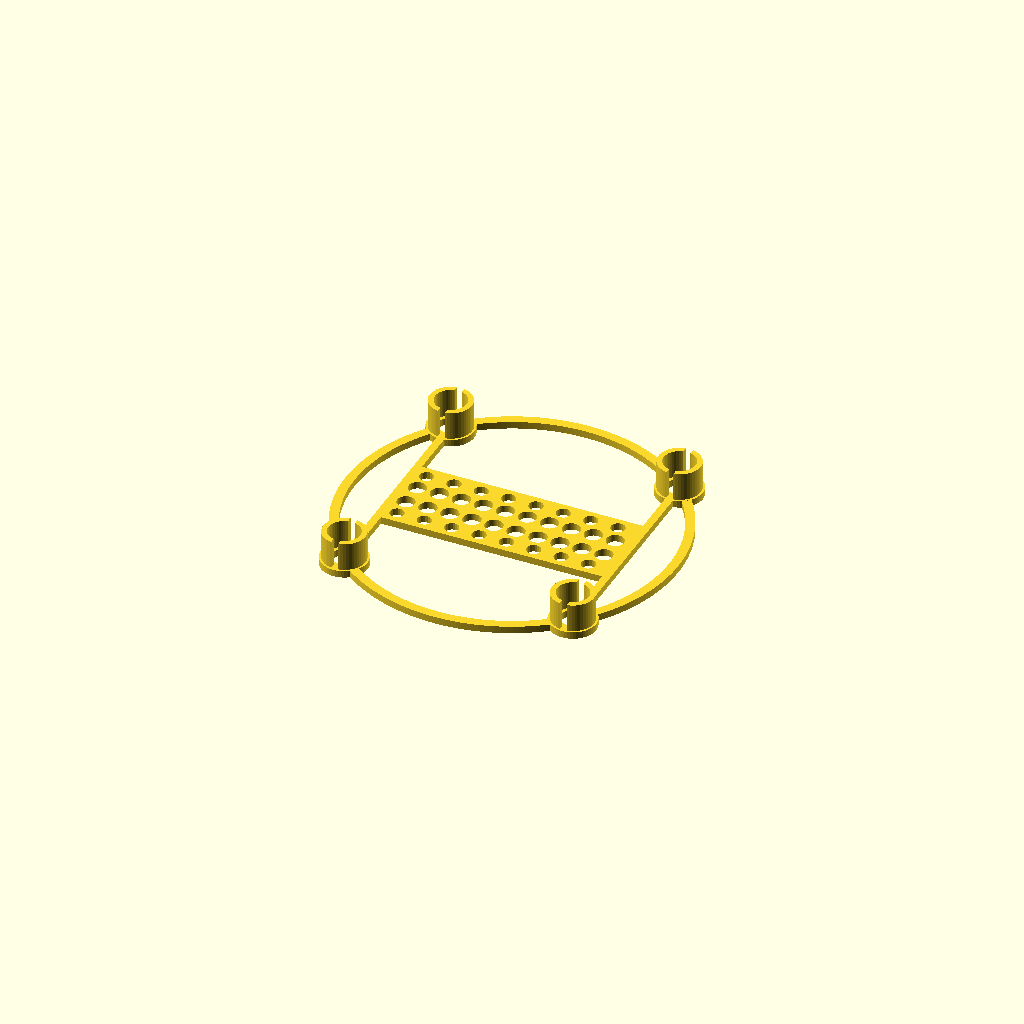
Cell 1: the model at its default parameters.
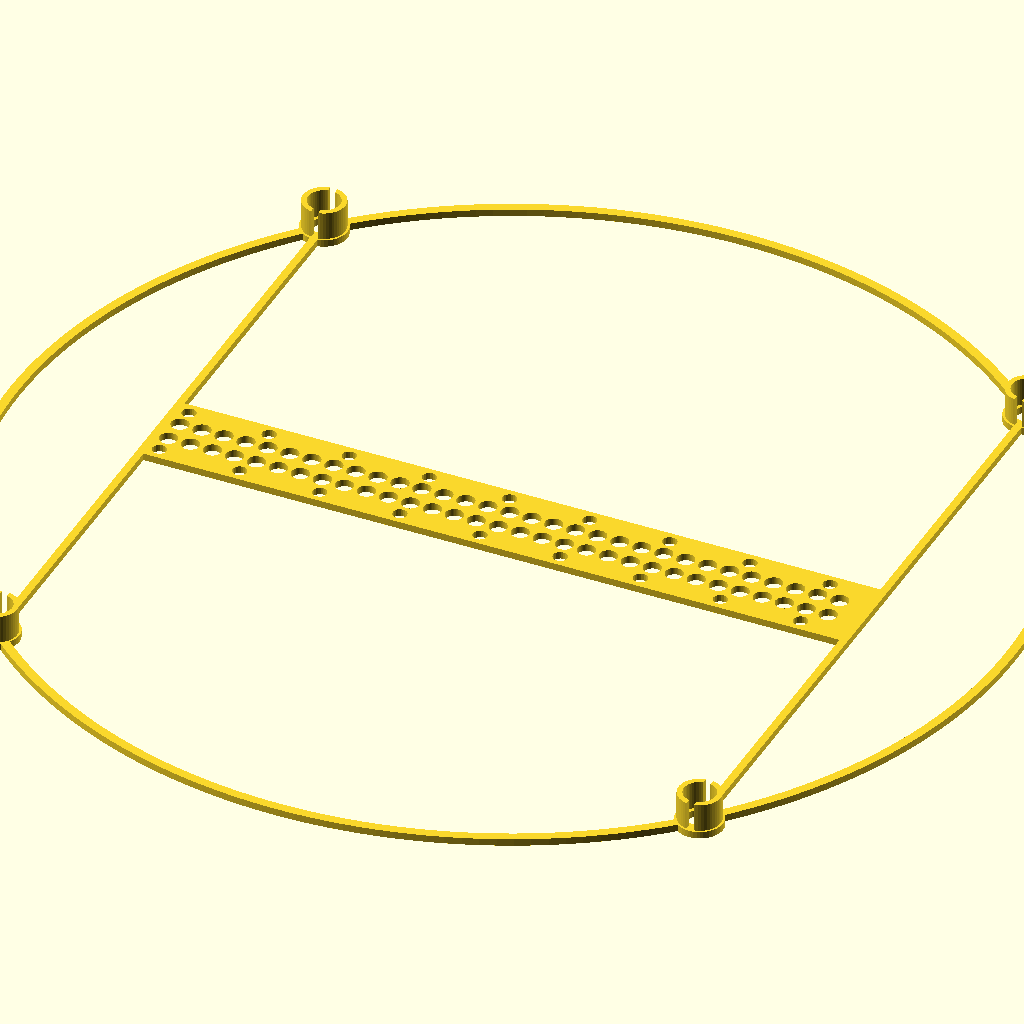
Cell 2: the same model with quadWidth = 200.
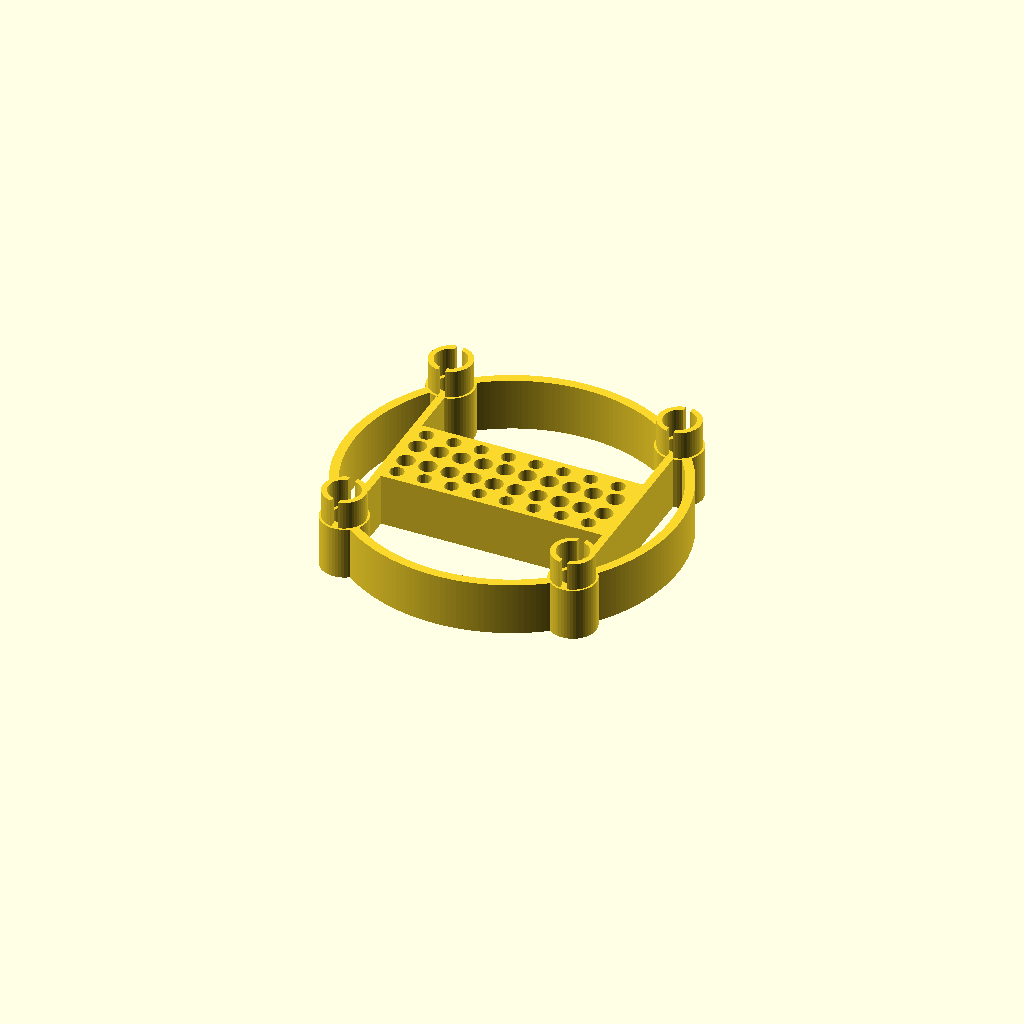
Cell 3 — bodyDepth set to 15, the other parameters unchanged.
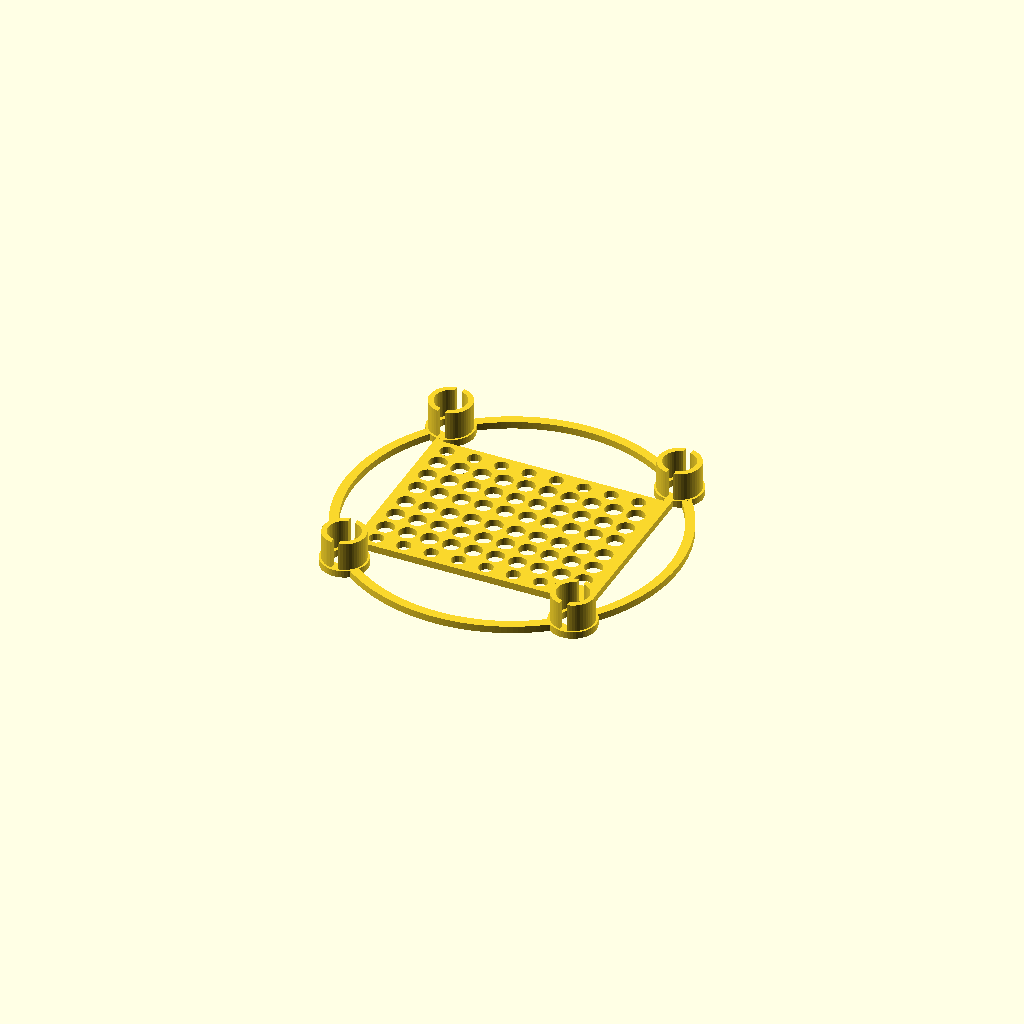
Cell 4: the same model with mainBodyWidth = 50.
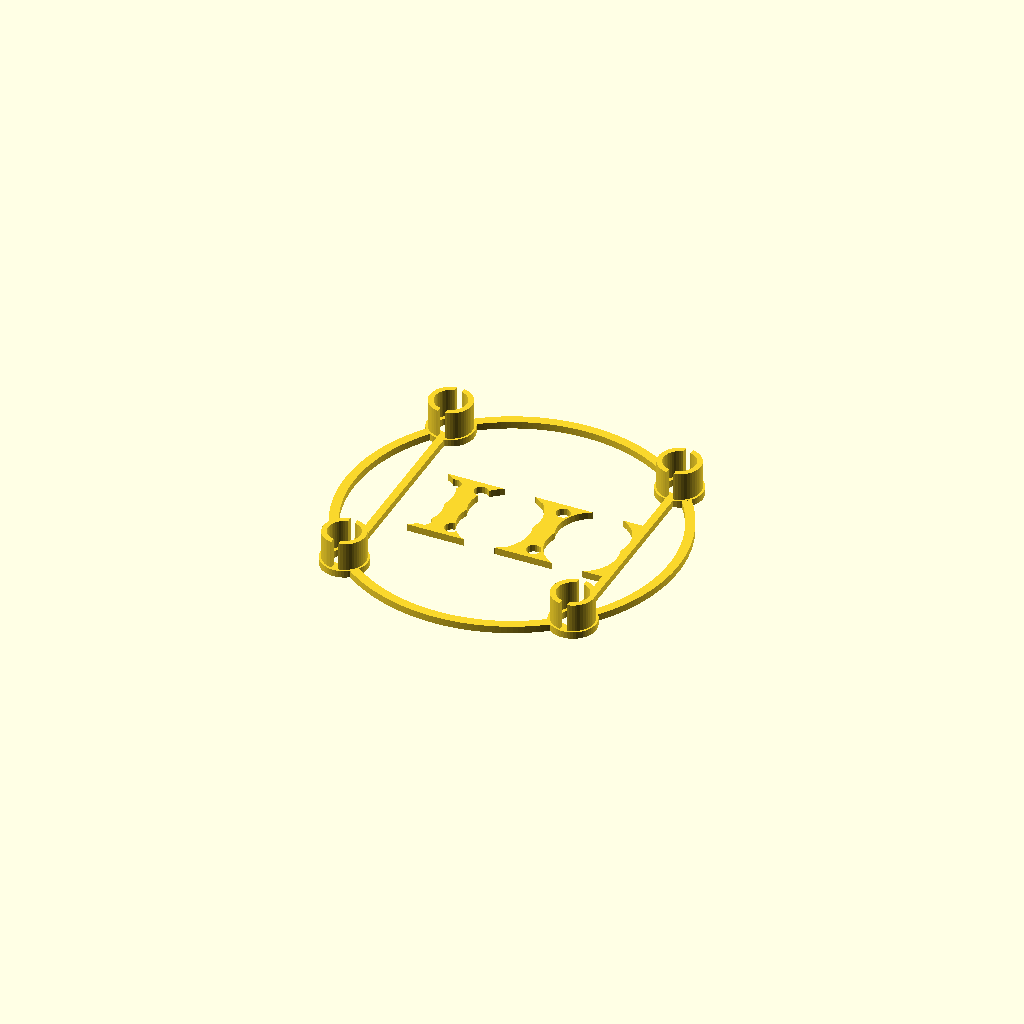
Cell 5: bodyCutOutSize = 10 (everything else at default).
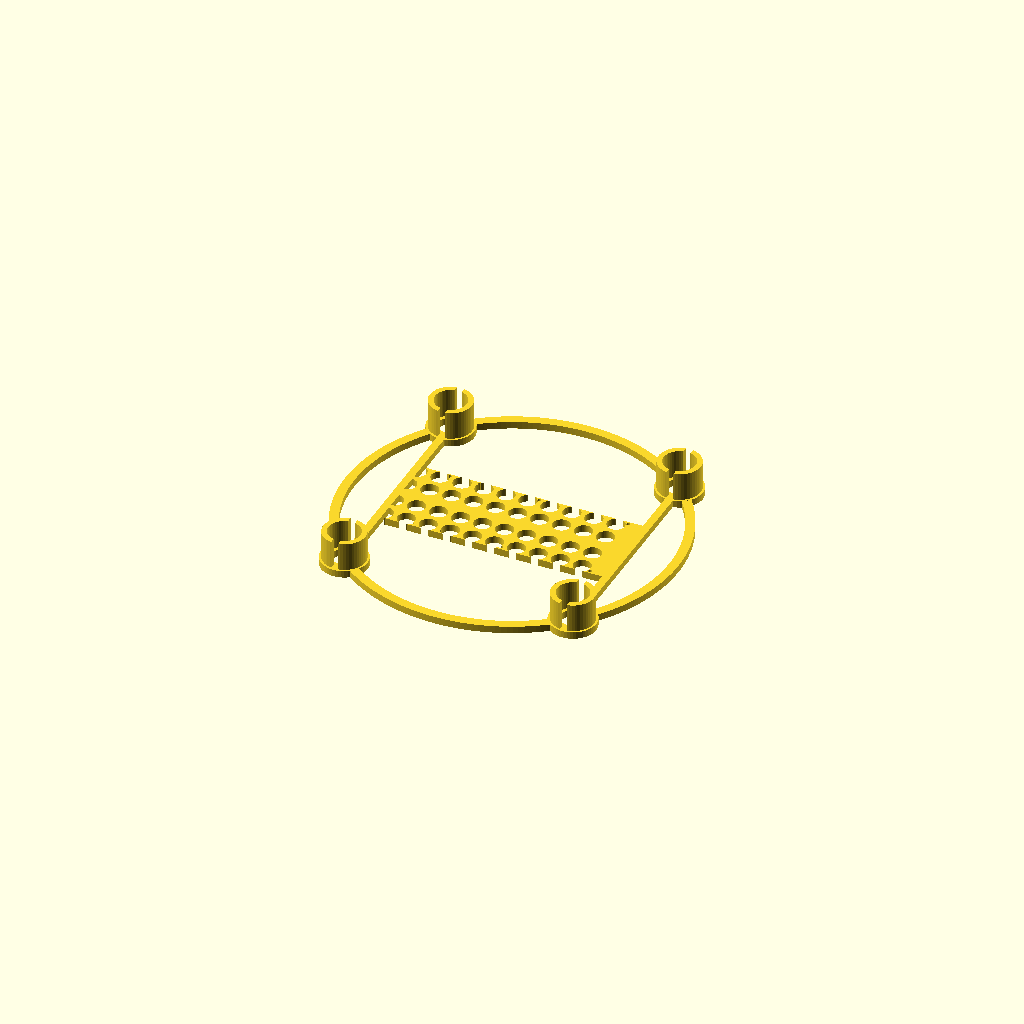
Cell 6: the same model with mountingPostHoleRadius = 0.5.
One fixed orthographic camera (rotation 55°, 0°, 25°; colour scheme Cornfield) for every cell.
OpenSCAD source file inputs/thingiverse/files/thing-1799774/files/ASCopterOframe.scad:
// ASCopter_openscad Version 1.1
//O Frame
//Frame size parameters
motorType = 13; // [13:Brushed 8.5, 12:Brushed 8, 18:1306, 20:1104, 23:1806, 27.5:2204, 27.85:2206, 27.9:2213, 28.5:2822]
quadWidth = 65; // [40:200]
bodyDepth = 2; // [2.0:15.0]
mainBodyWidth = 25; // [25:50] 
//Weight Saving parameters
bodyCutOutStyle = 50; //[3:Triangle, 4:Square, 5:Pentagon, 6:Hexagon, 50:circle]
bodyCutOutSize =2.5; // [1.0:10.0] 
mountingPostHoleRadius = 2; //[0.5:2.5] 

// Variables calculated
bodyCutOutPitch = 2.5*bodyCutOutSize; // Pitch of main body weight savingholes
mountRadius=motorType/2;

//armCutOutPitch = 2.5*armCutOutSize;

quadDiameter= sqrt((quadWidth/2*quadWidth/2) + (quadWidth/2*quadWidth/2));

// Check for maximums 
if (mainBodyWidth > (quadWidth/3)) {
    mainBodyWidth=quadWidth/3;
}
//Modules
module brushedMount (spindleRadius, outsideRadius, insideRadius, supportHeight,wireCutOut) {
    linear_extrude(height = supportHeight, center = false, convexity = 10, twist = 0)
    rotate(a=[0,0,-90]) 
    difference() {
         
        circle(outsideRadius , $fn=50);
        circle(insideRadius, $fn=50);  
     
        square([2*wireCutOut,2],center=true);   
        }
} 
module brushlessMount (spindleRadius, holeRadius, fixingRadius, fixingRadius2) {
    linear_extrude(height = bodyDepth, center = false, convexity = 10, twist = 0)
    difference() {
        circle(mountRadius+0.1, $fn=50); 
        //centre hole    
        circle(spindleRadius, $fn=50);
        // mounting holes at the fixing radius    
        translate([fixingRadius,0,0])  
        circle(holeRadius, $fn=50);      
        translate([0,fixingRadius2,0])  
        circle(holeRadius, $fn=50);       
        translate([-fixingRadius,0,0])  
        circle(holeRadius, $fn=50);      
        translate([0,-fixingRadius2,0])  
        circle(holeRadius, $fn=50);         
      }
} 

//Main Body 

translate([0, 0, 0])


    linear_extrude(height = bodyDepth, center = false, convexity = 10, twist = 0) 
    
union(){
    difference(){
          
            circle(quadDiameter+mountRadius/5, $fn=200);
            circle(quadDiameter-mountRadius/5, $fn=200);
         
            //Add motor mount circles join to frame half   
            translate([-quadWidth/2,-quadWidth/2,0])
            circle(mountRadius, $fn=50);   
            translate([-quadWidth/2,quadWidth/2,0])   
            circle(mountRadius, $fn=50);  
            translate([quadWidth/2,quadWidth/2,0])
            circle(mountRadius, $fn=50);   
            translate([quadWidth/2,-quadWidth/2,0])   
            circle(mountRadius, $fn=50);      
    
    } 
    difference(){
            translate([-quadWidth/2,0,0])
            square([mountRadius/3,quadWidth-mountRadius*1.75], center=true);
    }
    
    difference(){
            translate([quadWidth/2,0,0])
            square([mountRadius/3,quadWidth-mountRadius*1.75], center=true);
    }   
    difference(){
            translate([0,0,0])
            square([quadWidth,mainBodyWidth], center=true);
        
        //Mounting holes//left side
            for (x=[-quadWidth/2+2*mountingPostHoleRadius:(quadWidth+2*mountRadius-4*mountingPostHoleRadius)/9:quadWidth+2*mountRadius-2*mountingPostHoleRadius]){
                translate([x,mainBodyWidth/2-mountingPostHoleRadius*1.75,0])
                circle(mountingPostHoleRadius, $fn=20);
        }         
        
       //Mounting holes//right side
            for (x=[-quadWidth/2+2*mountingPostHoleRadius:(quadWidth+2*mountRadius-4*mountingPostHoleRadius)/9:quadWidth+2*mountRadius-2*mountingPostHoleRadius]){
                translate([x,-mainBodyWidth/2+mountingPostHoleRadius*1.75,0])
                circle(mountingPostHoleRadius, $fn=20);
        }    
    
          //Main body weight saving cutouts //left Side
        for (x=[-quadWidth/2+2*mountingPostHoleRadius:bodyCutOutPitch:quadWidth/2-bodyCutOutSize]){
            for (y=[mainBodyWidth/2-4.5*mountingPostHoleRadius:-bodyCutOutPitch:0]) {
                translate([x,y,0])
                circle(bodyCutOutSize, $fn=bodyCutOutStyle);
             }
         }
         //Main body weight saving cutouts //right Side
       for (x=[-quadWidth/2+2*mountingPostHoleRadius:bodyCutOutPitch:quadWidth/2-bodyCutOutSize]){
            for (y=[-mainBodyWidth/2+4.5*mountingPostHoleRadius:bodyCutOutPitch:0]) {
                   translate([x,y,0])             
                circle(bodyCutOutSize, $fn=bodyCutOutStyle);
             }
         } 
    }
    
    
}

//Motor fixings 

for (x=[-quadWidth/2:quadWidth:quadWidth/2]){

    for (y=[-quadWidth/2:quadWidth:quadWidth/2]){
        
        if(motorType==13){    
           linear_extrude(height = bodyDepth, center = false, convexity = 10, twist = 0)    
            translate([x, y, 0])
            difference(){
                circle(mountRadius+0.1, $fn=50);
                circle(mountRadius-3, $fn=50); 
            }   
            translate([x, y, bodyDepth])
            brushedMount(3.5,mountRadius-0.5, 4.5,8,8);
        }    
        if(motorType==12){    
           linear_extrude(height = bodyDepth, center = false, convexity = 10, twist = 0)    
            translate([x, y, 0])
            difference(){
                circle(mountRadius+0.1, $fn=50);
                circle(mountRadius-3, $fn=50); 
            }              
            translate([x, y, bodyDepth])
            brushedMount(3.5,mountRadius, 4.15,8,8);
        }   
    //motor holes for brushless motors
        if(motorType==18){                      
            translate([x, y, 0])
            brushlessMount (2.5,1.2,6,6);
        }        
        if(motorType==20){                 
            translate([x, y, 0])
            brushlessMount (1.2,1.2,4.5,4.5);
        }

        if(motorType==23){                      
            translate([x, y, 0])
            brushlessMount (2.5,1.2,6,8);
        }
        if(motorType==27.5){                      
            translate([x, y, 0])
            brushlessMount (3.5,1.75,8,9.5);
        }
        if(motorType==27.85){                      
            translate([x, y, 0])
            brushlessMount (4,1.3,9.5,9.5);
        }        
       if(motorType==27.9){                      
            translate([x, y, 0])
            brushlessMount (3.5,1.75,8,9.5);
        }   
       if(motorType==28.5){                      
            translate([x, y, 0])
            brushlessMount (3.5,1.65,11,11);
        }
    }
}
Customizer parameters (derived from the source; name, type, default, range or options):
motorType: number, default 13, options 13, 12, 18, 20, 23, 27.5, 27.85, 27.9, 28.5
quadWidth: number, default 65, range 40 to 200
bodyDepth: number, default 2, range 2 to 15
mainBodyWidth: number, default 25, range 25 to 50
bodyCutOutStyle: number, default 50, options 3, 4, 5, 6, 50
bodyCutOutSize: number, default 2.5, range 1 to 10
mountingPostHoleRadius: number, default 2, range 0.5 to 2.5
